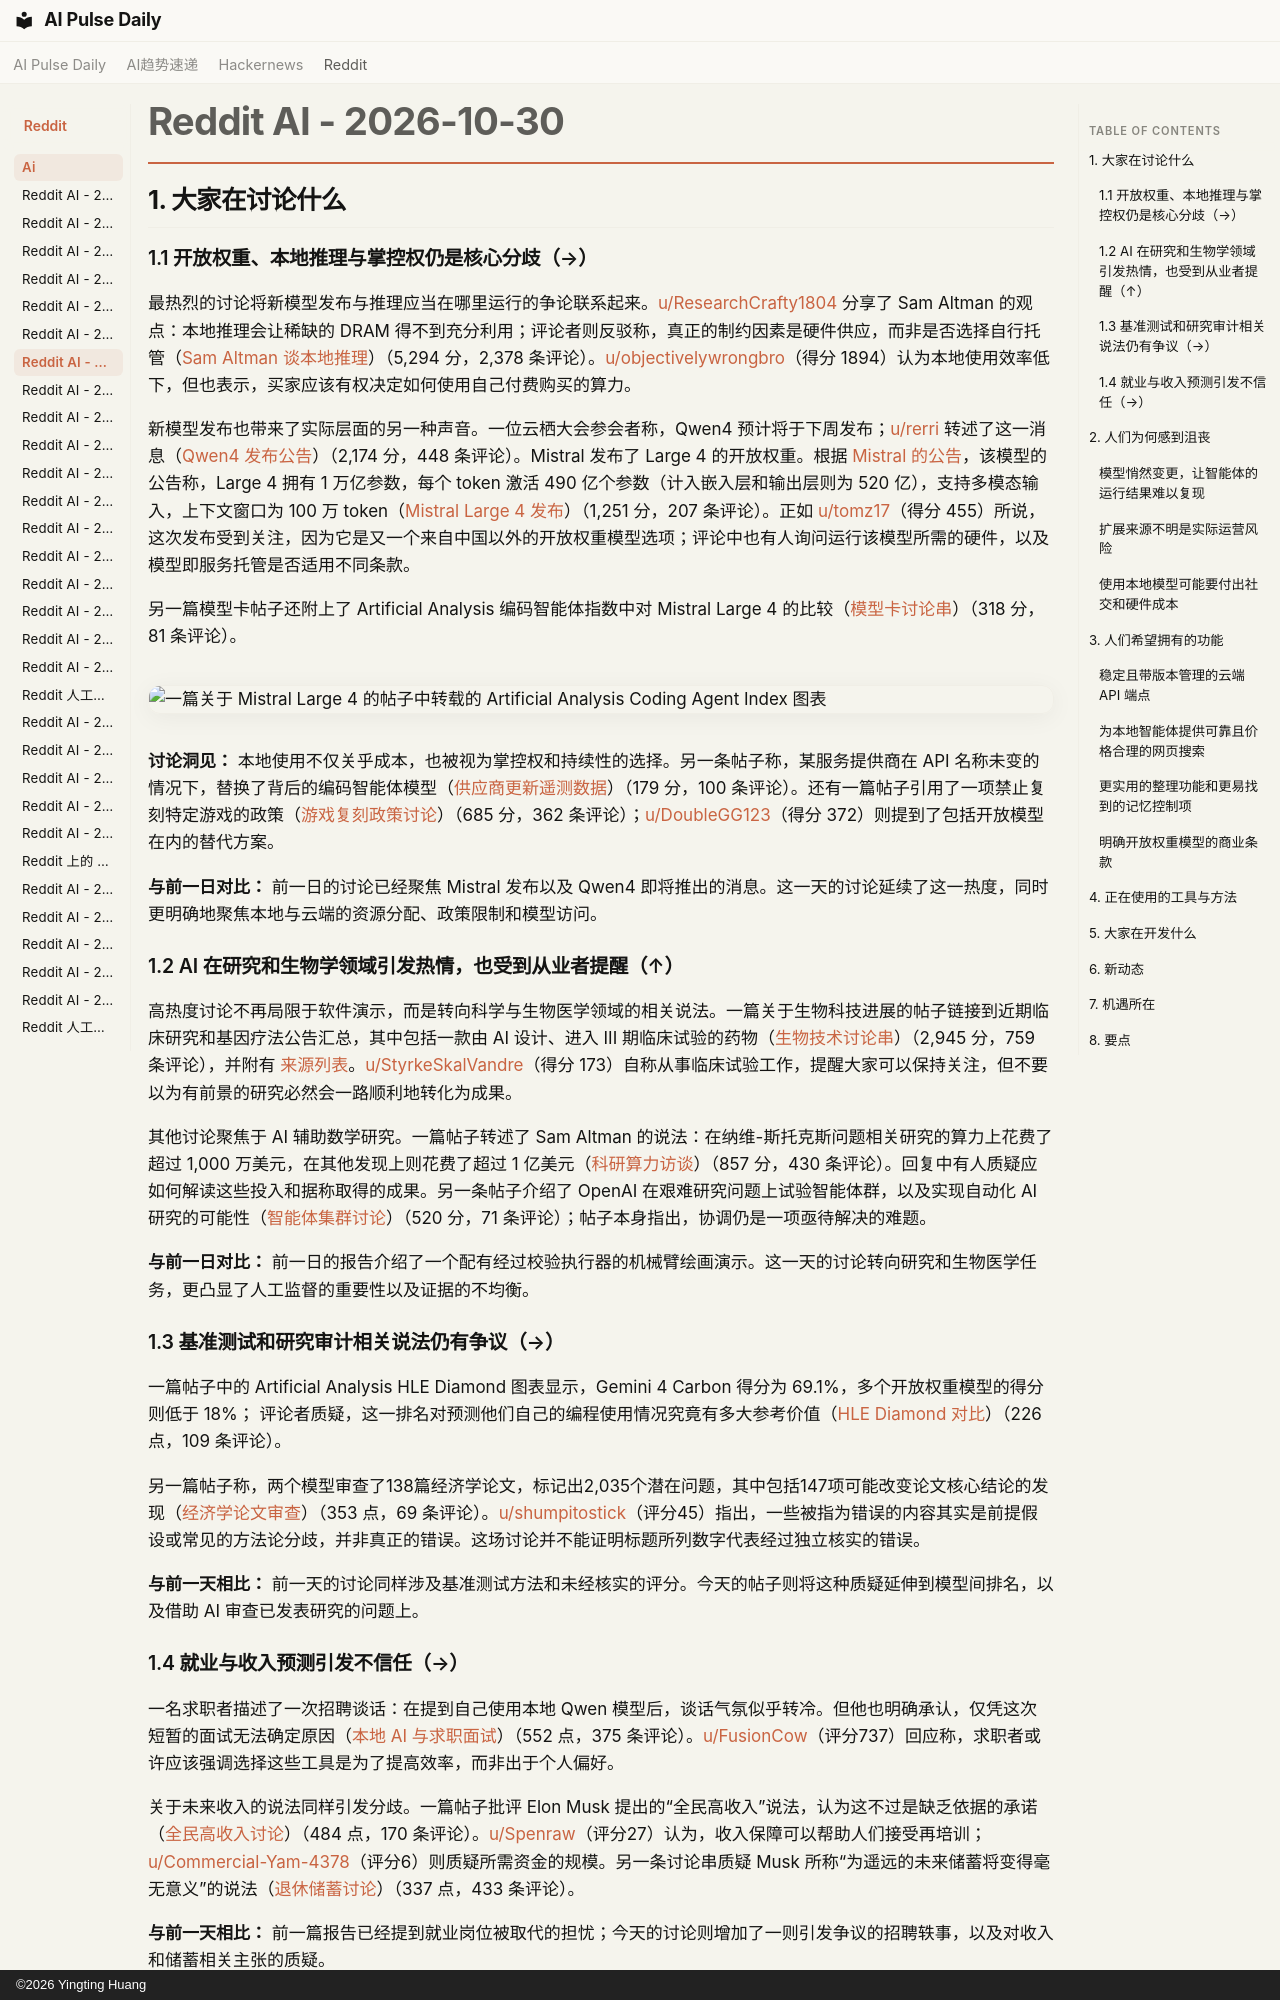

repository: vibewatch/vibewatch.github.io · page: reddit/ai/2026-10-30.zh/index.html · generator: mkdocs · copyright: ©2026 Yingting Huang

# Reddit AI - 2026-10-30

## 1. 大家在讨论什么

### 1.1 开放权重、本地推理与掌控权仍是核心分歧（→）

最热烈的讨论将新模型发布与推理应当在哪里运行的争论联系起来。[u/ResearchCrafty1804](https://www.reddit.com/user/ResearchCrafty1804) 分享了 Sam Altman 的观点：本地推理会让稀缺的 DRAM 得不到充分利用；评论者则反驳称，真正的制约因素是硬件供应，而非是否选择自行托管（[Sam Altman 谈本地推理](https://www.reddit.com/r/LocalLLaMA/comments/1xizbq1/sam_altman_local_inference_is_a_terrible/)）（5,294 分，2,378 条评论）。[u/objectivelywrongbro](https://www.reddit.com/user/objectivelywrongbro)（得分 1894）认为本地使用效率低下，但也表示，买家应该有权决定如何使用自己付费购买的算力。

新模型发布也带来了实际层面的另一种声音。一位云栖大会参会者称，Qwen4 预计将于下周发布；[u/rerri](https://www.reddit.com/user/rerri) 转述了这一消息（[Qwen4 发布公告](https://www.reddit.com/r/LocalLLaMA/comments/1xif6lf/apsara_conference_qwen4_next_week/)）（2,174 分，448 条评论）。Mistral 发布了 Large 4 的开放权重。根据 [Mistral 的公告](https://mistral.ai/news/mistral-large-4-oss/)，该模型的公告称，Large 4 拥有 1 万亿参数，每个 token 激活 490 亿个参数（计入嵌入层和输出层则为 520 亿），支持多模态输入，上下文窗口为 100 万 token（[Mistral Large 4 发布](https://www.reddit.com/r/LocalLLaMA/comments/1xil3qy/mistral_large_4_le_chonk_is_now_open_weight/)）（1,251 分，207 条评论）。正如 [u/tomz17](https://www.reddit.com/user/tomz17)（得分 455）所说，这次发布受到关注，因为它是又一个来自中国以外的开放权重模型选项；评论中也有人询问运行该模型所需的硬件，以及模型即服务托管是否适用不同条款。

另一篇模型卡帖子还附上了 Artificial Analysis 编码智能体指数中对 Mistral Large 4 的比较（[模型卡讨论串](https://www.reddit.com/r/LocalLLaMA/comments/1xil58b/mistralaimistrallarge41ta52b_hugging_face/)）（318 分，81 条评论）。

![一篇关于 Mistral Large 4 的帖子中转载的 Artificial Analysis Coding Agent Index 图表](https://preview.redd.it/irmvhk5szeyh1.png?width=563&format=png&auto=webp&s=817ab6782c6deece97e5af3a92667ba467250e2c)

**讨论洞见：** 本地使用不仅关乎成本，也被视为掌控权和持续性的选择。另一条帖子称，某服务提供商在 API 名称未变的情况下，替换了背后的编码智能体模型（[供应商更新遥测数据](https://www.reddit.com/r/LocalLLaMA/comments/1xiqw9i/why_you_cant_trust_cloud_api_endpoints_40_days_of/)）（179 分，100 条评论）。还有一篇帖子引用了一项禁止复刻特定游戏的政策（[游戏复刻政策讨论](https://www.reddit.com/r/singularity/comments/1xjglg5/anthropic_to_start_blocking_game_recreations/)）（685 分，362 条评论）；[u/DoubleGG123](https://www.reddit.com/user/DoubleGG123)（得分 372）则提到了包括开放模型在内的替代方案。

**与前一日对比：** 前一日的讨论已经聚焦 Mistral 发布以及 Qwen4 即将推出的消息。这一天的讨论延续了这一热度，同时更明确地聚焦本地与云端的资源分配、政策限制和模型访问。

### 1.2 AI 在研究和生物学领域引发热情，也受到从业者提醒（↑）

高热度讨论不再局限于软件演示，而是转向科学与生物医学领域的相关说法。一篇关于生物科技进展的帖子链接到近期临床研究和基因疗法公告汇总，其中包括一款由 AI 设计、进入 III 期临床试验的药物（[生物技术讨论串](https://www.reddit.com/r/singularity/comments/1xih8qk/biotech_about_to_go_vertical/)）（2,945 分，759 条评论），并附有 [来源列表](https://x.com/m_goes_distance/status/2115111611652276717)。[u/StyrkeSkalVandre](https://www.reddit.com/user/StyrkeSkalVandre)（得分 173）自称从事临床试验工作，提醒大家可以保持关注，但不要以为有前景的研究必然会一路顺利地转化为成果。

其他讨论聚焦于 AI 辅助数学研究。一篇帖子转述了 Sam Altman 的说法：在纳维-斯托克斯问题相关研究的算力上花费了超过 1,000 万美元，在其他发现上则花费了超过 1 亿美元（[科研算力访谈](https://www.reddit.com/r/singularity/comments/1ximxhx/10_millions_of_compute_on_navierstokes_100/)）（857 分，430 条评论）。回复中有人质疑应如何解读这些投入和据称取得的成果。另一条帖子介绍了 OpenAI 在艰难研究问题上试验智能体群，以及实现自动化 AI 研究的可能性（[智能体集群讨论](https://www.reddit.com/r/singularity/comments/1xiwplq/sam_altman_reveals_openai_barely_understood_how/)）（520 分，71 条评论）；帖子本身指出，协调仍是一项亟待解决的难题。

**与前一日对比：** 前一日的报告介绍了一个配有经过校验执行器的机械臂绘画演示。这一天的讨论转向研究和生物医学任务，更凸显了人工监督的重要性以及证据的不均衡。

### 1.3 基准测试和研究审计相关说法仍有争议（→）

一篇帖子中的 Artificial Analysis HLE Diamond 图表显示，Gemini 4 Carbon 得分为 69.1%，多个开放权重模型的得分则低于 18%； 评论者质疑，这一排名对预测他们自己的编程使用情况究竟有多大参考价值（[HLE Diamond 对比](https://www.reddit.com/r/singularity/comments/1xj4yjf/artificial_analysis_updated_hle_diamond_open/)）（226 点，109 条评论）。

另一篇帖子称，两个模型审查了138篇经济学论文，标记出2,035个潜在问题，其中包括147项可能改变论文核心结论的发现（[经济学论文审查](https://www.reddit.com/r/singularity/comments/1xj2r4a/claude_opus_55_and_gpt6_astra_independently_audit/)）（353 点，69 条评论）。[u/shumpitostick](https://www.reddit.com/user/shumpitostick)（评分45）指出，一些被指为错误的内容其实是前提假设或常见的方法论分歧，并非真正的错误。这场讨论并不能证明标题所列数字代表经过独立核实的错误。

**与前一天相比：** 前一天的讨论同样涉及基准测试方法和未经核实的评分。今天的帖子则将这种质疑延伸到模型间排名，以及借助 AI 审查已发表研究的问题上。
